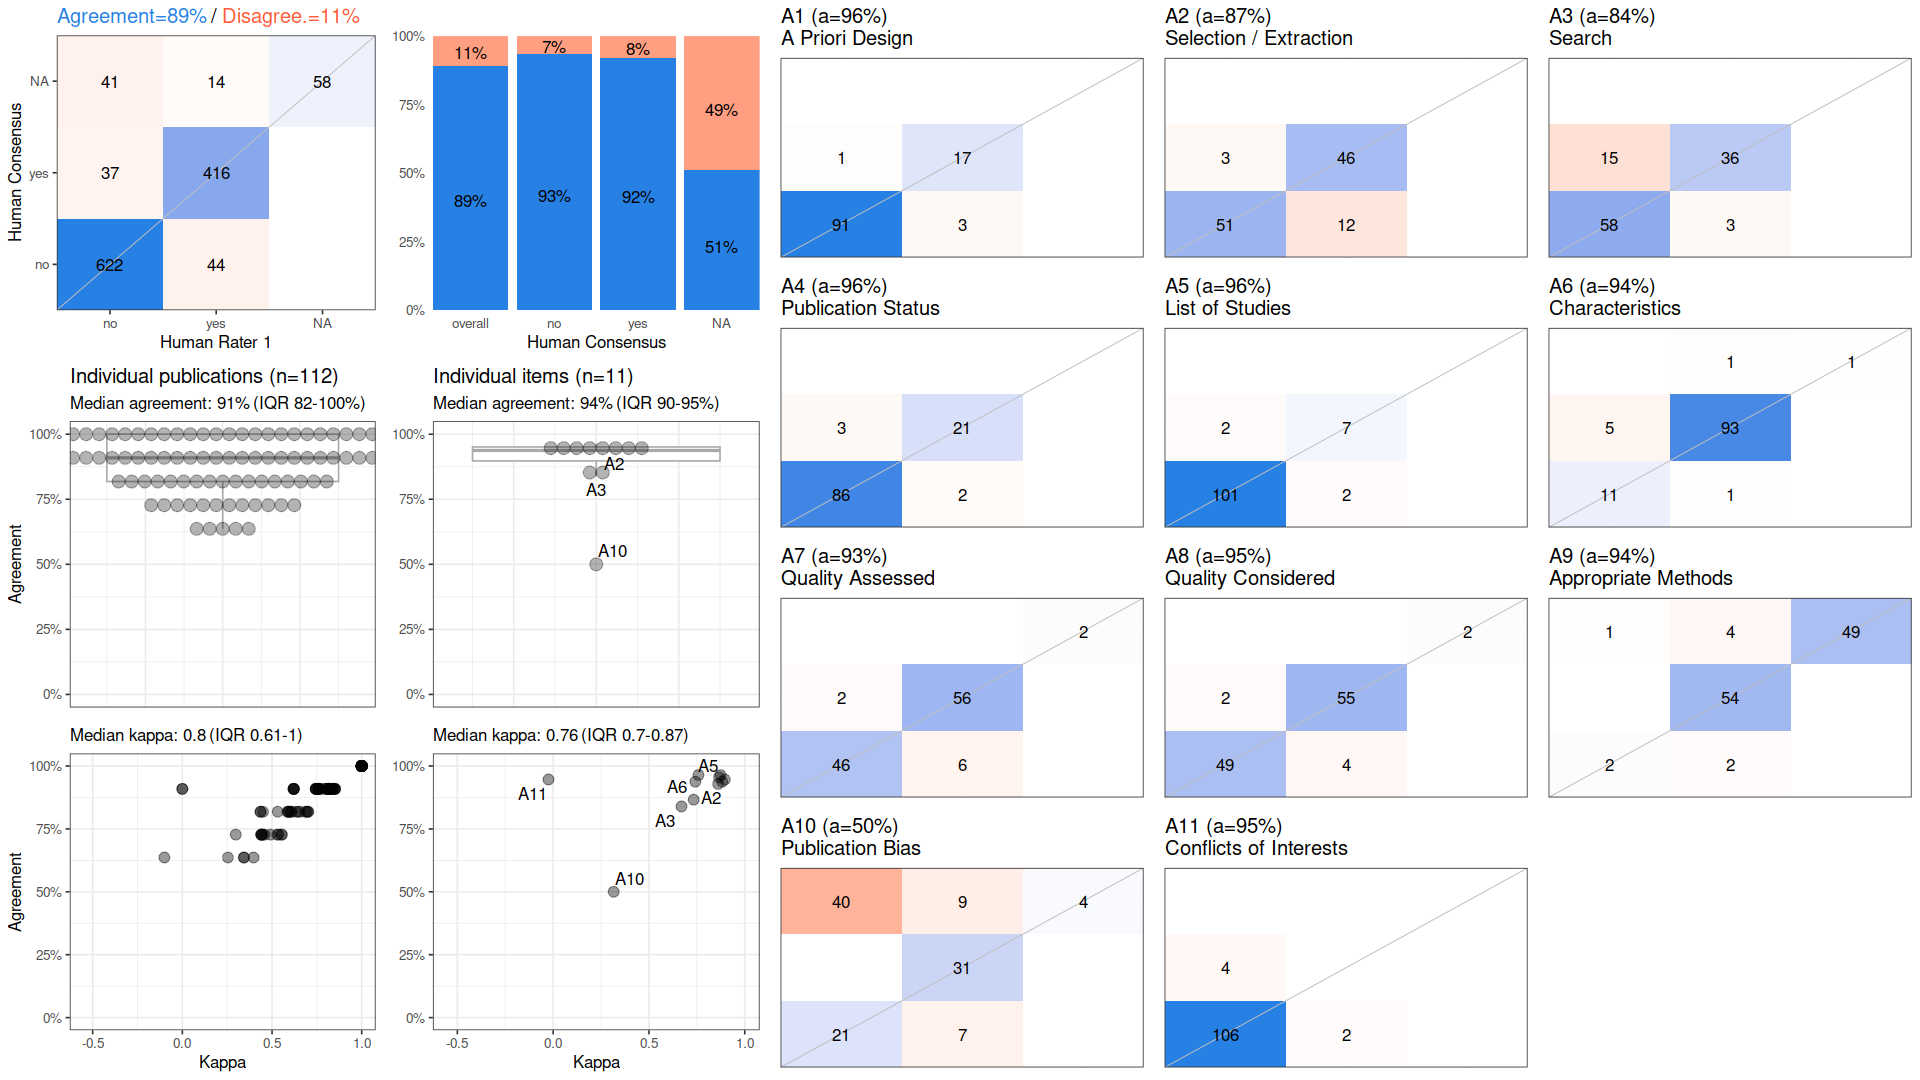

The file beside this chart, header and first rows:
, cohen_kappa_w, cohen_kappa_w_ci_low, cohen_kappa_w_ci_high, agreement, agreement_ci_low, agreement_ci_high, deferring_fraction, deferring_fraction_ci_low, deferring_fraction_ci_high
combined, 0.7982, 0.7642, 0.8299, 0.8896, 0.8701, 0.9075, 0, 0, 0
A1, 0.8733, NA, NA, 0.9643, NA, NA, 0, NA, NA
A2, 0.7333, NA, NA, 0.8661, NA, NA, 0, NA, NA
A3, 0.6696, NA, NA, 0.8393, NA, NA, 0, NA, NA
A4, 0.8654, NA, NA, 0.9554, NA, NA, 0, NA, NA
A5, 0.7584, NA, NA, 0.9643, NA, NA, 0, NA, NA
A6, 0.7421, NA, NA, 0.9375, NA, NA, 0, NA, NA
A7, 0.861, NA, NA, 0.9286, NA, NA, 0, NA, NA
A8, 0.8962, NA, NA, 0.9464, NA, NA, 0, NA, NA
A9, 0.882, NA, NA, 0.9375, NA, NA, 0, NA, NA
A10, 0.3158, NA, NA, 0.5, NA, NA, 0, NA, NA
A11, -0.02439, NA, NA, 0.9464, NA, NA, 0, NA, NA
